Run: headless pygame with SDL's dummy video driver; simulated clock (each Clock.tick advances the game by its frame time, no real sleeping); random seed 0; keys injected as events and as key.get_pressed() state; no mouse input.
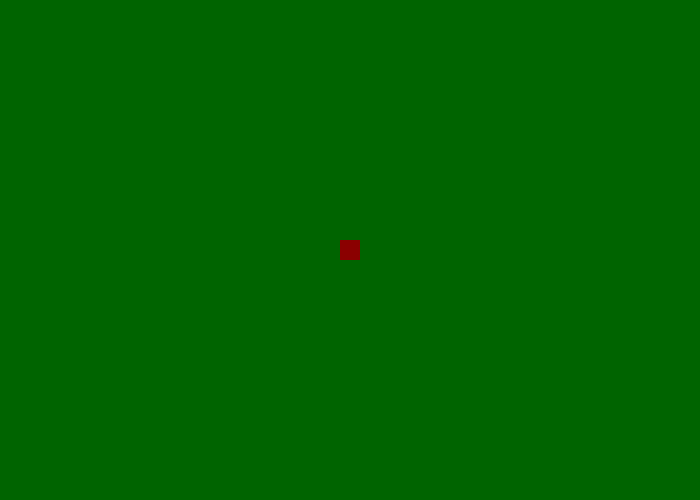
Frame 1 of 2 · flips 1–60 · no input
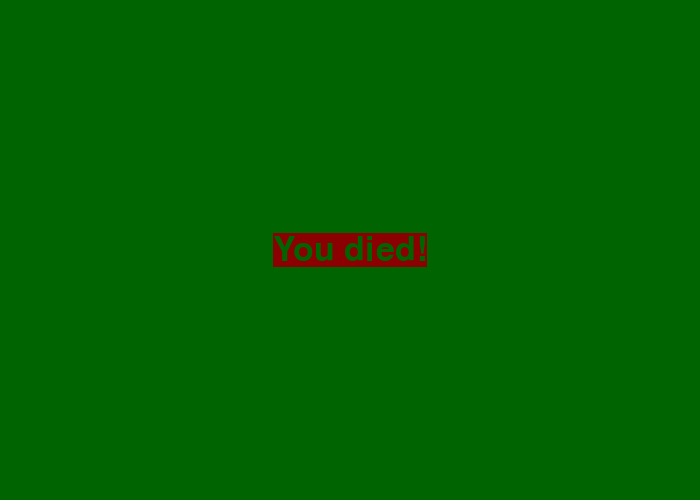
Frame 2 of 2 · flips 61–180 · tapped SPACE, RETURN · held RIGHT (→), D (game ended)

The pygame program that drew these frames:

import pygame,time

screen_width = 700
screen_hight = 500
grid_size = 20
frame_rate = 10


clock = pygame.time.Clock()
quit_game = False
middle_of_screen = ((screen_width/2),(screen_hight / 2))
snake_x = (screen_width - grid_size) / 2 
snake_y = (screen_hight - grid_size) / 2
snake_x_change = 0
snake_y_change = 0


'format colour : rgb value (tulip)'

colours = {
  'black':  (0,0,0),
  'white':  (255,255,255),
  'green':  (0,255,0),
  'red':    (255,0,0),
  'blue' :  (0,0,255)
}

def get_middle_screen():
  '''
  This it the middle of the output screen 
  outputs a tulip (middle x, middle y)
  '''
  screen_width,screen_hight = pygame.display.get_window_size()
  print(screen_width,screen_hight)
  middle_of_screen = (screen_width/2,screen_hight/2)
  
  return middle_of_screen





pygame.init()

font = pygame.font.SysFont("arialblack", 50)

def message(msg, text_colour, bkgd_colour):
  '''
  displays a text box in the middle of the screen 
  '''
  txt = font.render(msg, True, text_colour, bkgd_colour,)
  center_of_screen = get_middle_screen()
  text_box = txt.get_rect(center = center_of_screen)
  screen.blit(txt, text_box)

screen = pygame.display.set_mode((screen_width,screen_hight),pygame.RESIZABLE)
print(pygame.display.get_window_size(),screen_width,screen_hight)

while not quit_game == True:
  for event in pygame.event.get():
    if event.type == pygame.QUIT:
      quit_game = True
    if event.type == pygame.KEYDOWN:
      if event.key == pygame.K_LEFT or event.key == pygame.K_a:
        snake_x_change = -1 * grid_size
        snake_y_change = 0
      elif event.key == pygame.K_RIGHT or event.key == pygame.K_d:
        snake_x_change = grid_size
        snake_y_change = 0
      elif event.key == pygame.K_UP or event.key == pygame.K_w:
        snake_y_change = -1 * grid_size
        snake_x_change = 0
      elif event.key == pygame.K_DOWN or event.key == pygame.K_s:
        snake_y_change = grid_size
        snake_x_change = 0

  if snake_x >= screen_width or snake_x < 0 or snake_y >= screen_hight or snake_y < 0:
    quit_game = True
  
  snake_x += snake_x_change
  snake_y += snake_y_change
  
  screen.fill('dark green')
  
  pygame.draw.rect(screen, 'dark red', [snake_x, snake_y, grid_size, grid_size])
  
  pygame.display.update()
  clock.tick(frame_rate)

message ("You died!", 'dark green', "dark red")
pygame.display.update()
time.sleep(3)

pygame.quit()
quit()
